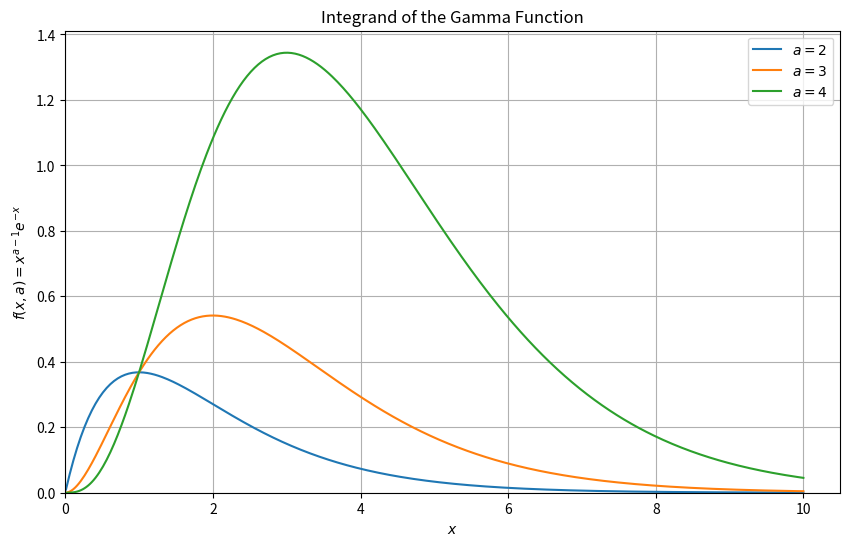

Recreate this plot in Python. (Note: this script raises an exception after producing the figure.)
import numpy as np
import matplotlib
matplotlib.use('Agg')  # 设置后端为非交互式后端
import matplotlib.pyplot as plt
import os

def integrand_gamma(x, a):
    """计算伽马函数的原始被积函数: f(x, a) = x^(a-1) * exp(-x)"""
    if x < 0:
        return 0.0
    if x == 0:
        return 0.0 if a > 1 else np.inf
    return x**(a-1) * np.exp(-x)

def plot_integrands():
    """绘制 a=2, 3, 4 时的被积函数图像"""
    x_vals = np.linspace(0.01, 10, 400)  # 从略大于0开始
    plt.figure(figsize=(10, 6))

    for a_val in [2, 3, 4]:
        y_vals = [integrand_gamma(x, a_val) for x in x_vals]
        plt.plot(x_vals, y_vals, label=f'$a = {a_val}$')

    plt.xlabel("$x$")
    plt.ylabel("$f(x, a) = x^{a-1} e^{-x}$")
    plt.title("Integrand of the Gamma Function")
    plt.legend()
    plt.grid(True)
    plt.ylim(bottom=0)
    plt.xlim(left=0)

    # 保存图片到指定路径
    save_path = r"C:\Users\31025\OneDrive\桌面\t\gamma_integrand_plot.png"
    save_dir = os.path.dirname(save_path)
    if not os.path.exists(save_dir):
        os.makedirs(save_dir)
    plt.savefig(save_path, dpi=300)
    print(f"Plot saved to: {save_path}")

if __name__ == "__main__":
    plot_integrands()
